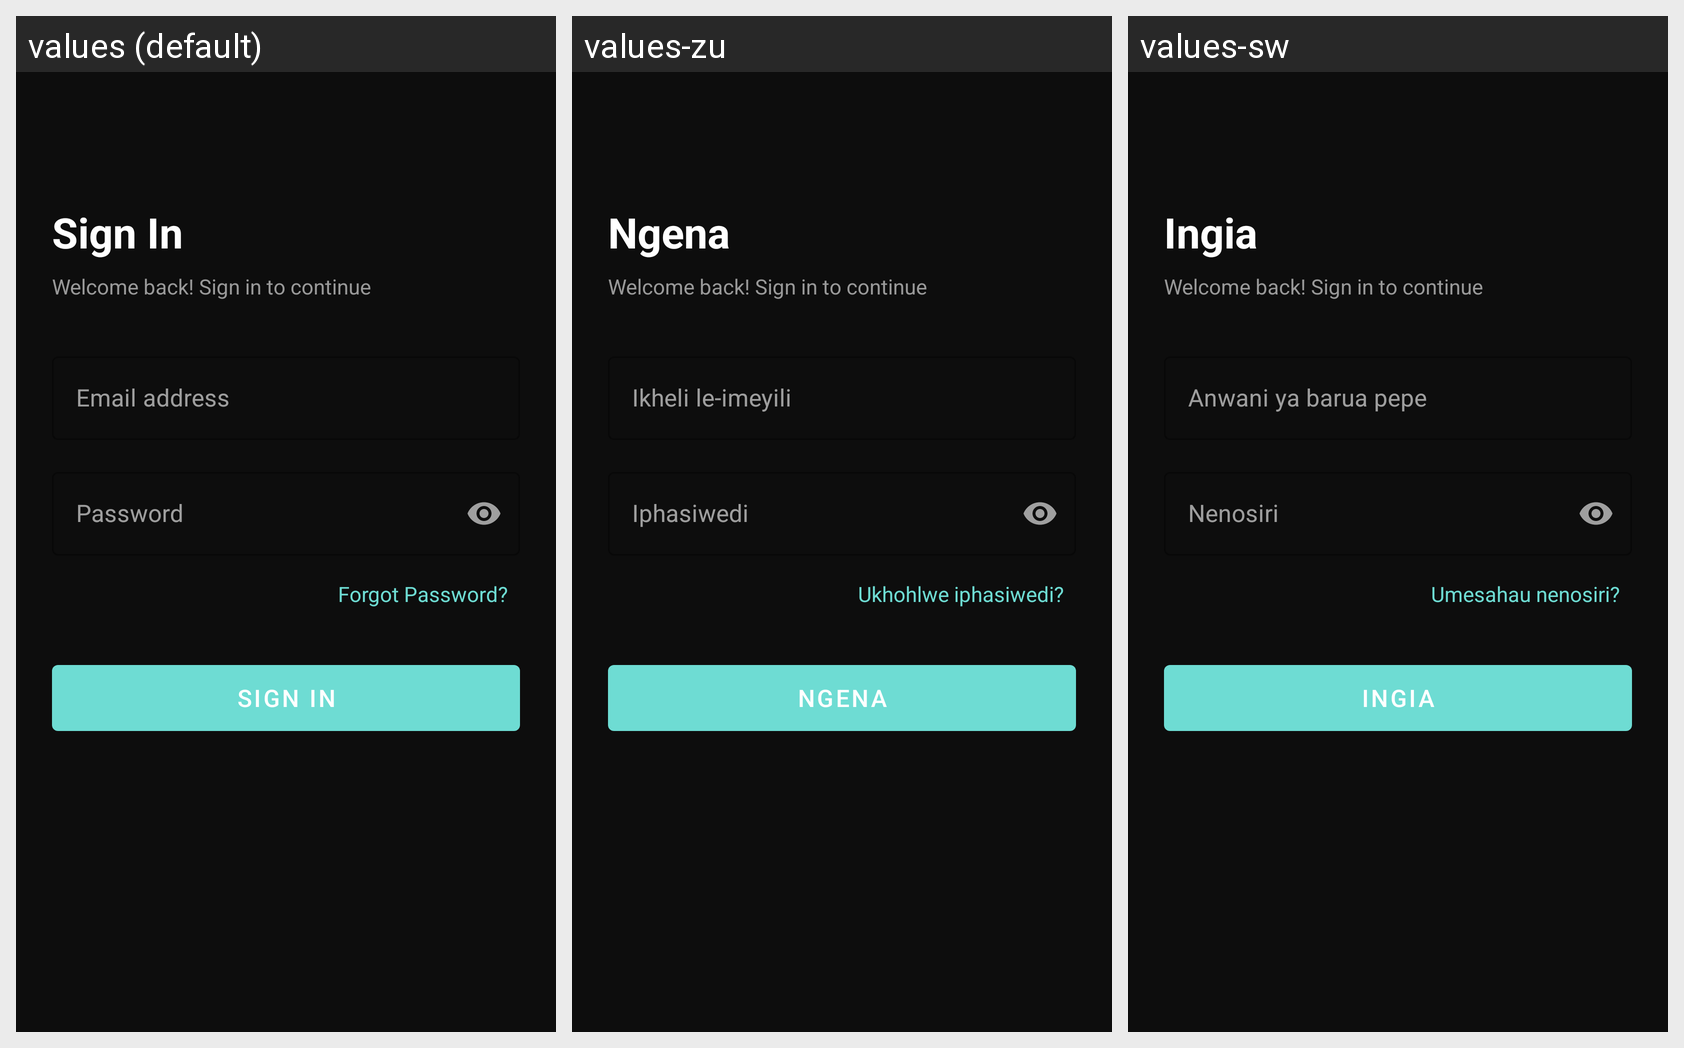

Strings drawn on this Android screen and how each of the app's shown locales translates them:
Android screen res/layout/fragment_sign_in.xml rendered under 3 locales, left to right: values (default), values-zu, values-sw. Device: Nexus 5 (rendered at 1080×1920; each locale shown at half size, 540×960, under a caption strip naming it); theme Theme.BudgetBuddy.
Other locales in the repository, not shown: values-af, values-ar, values-de, values-es, values-it, values-st.
Strings drawn on this screen, with the default value and each locale's value (text and hints the layout hard-codes, and strings that could not be matched under every locale, appear in the picture but are not listed):

sign_in
  values: Sign In
  values-zu: Ngena
  values-sw: Ingia

sign_in_subtitle
  values: Welcome back! Sign in to continue
  values-zu: Welcome back! Sign in to continue  [not translated; the default value is used]
  values-sw: Welcome back! Sign in to continue  [not translated; the default value is used]

email
  values: Email address
  values-zu: Ikheli le-imeyili
  values-sw: Anwani ya barua pepe

password
  values: Password
  values-zu: Iphasiwedi
  values-sw: Nenosiri

forgot_password
  values: Forgot Password?
  values-zu: Ukhohlwe iphasiwedi?
  values-sw: Umesahau nenosiri?
